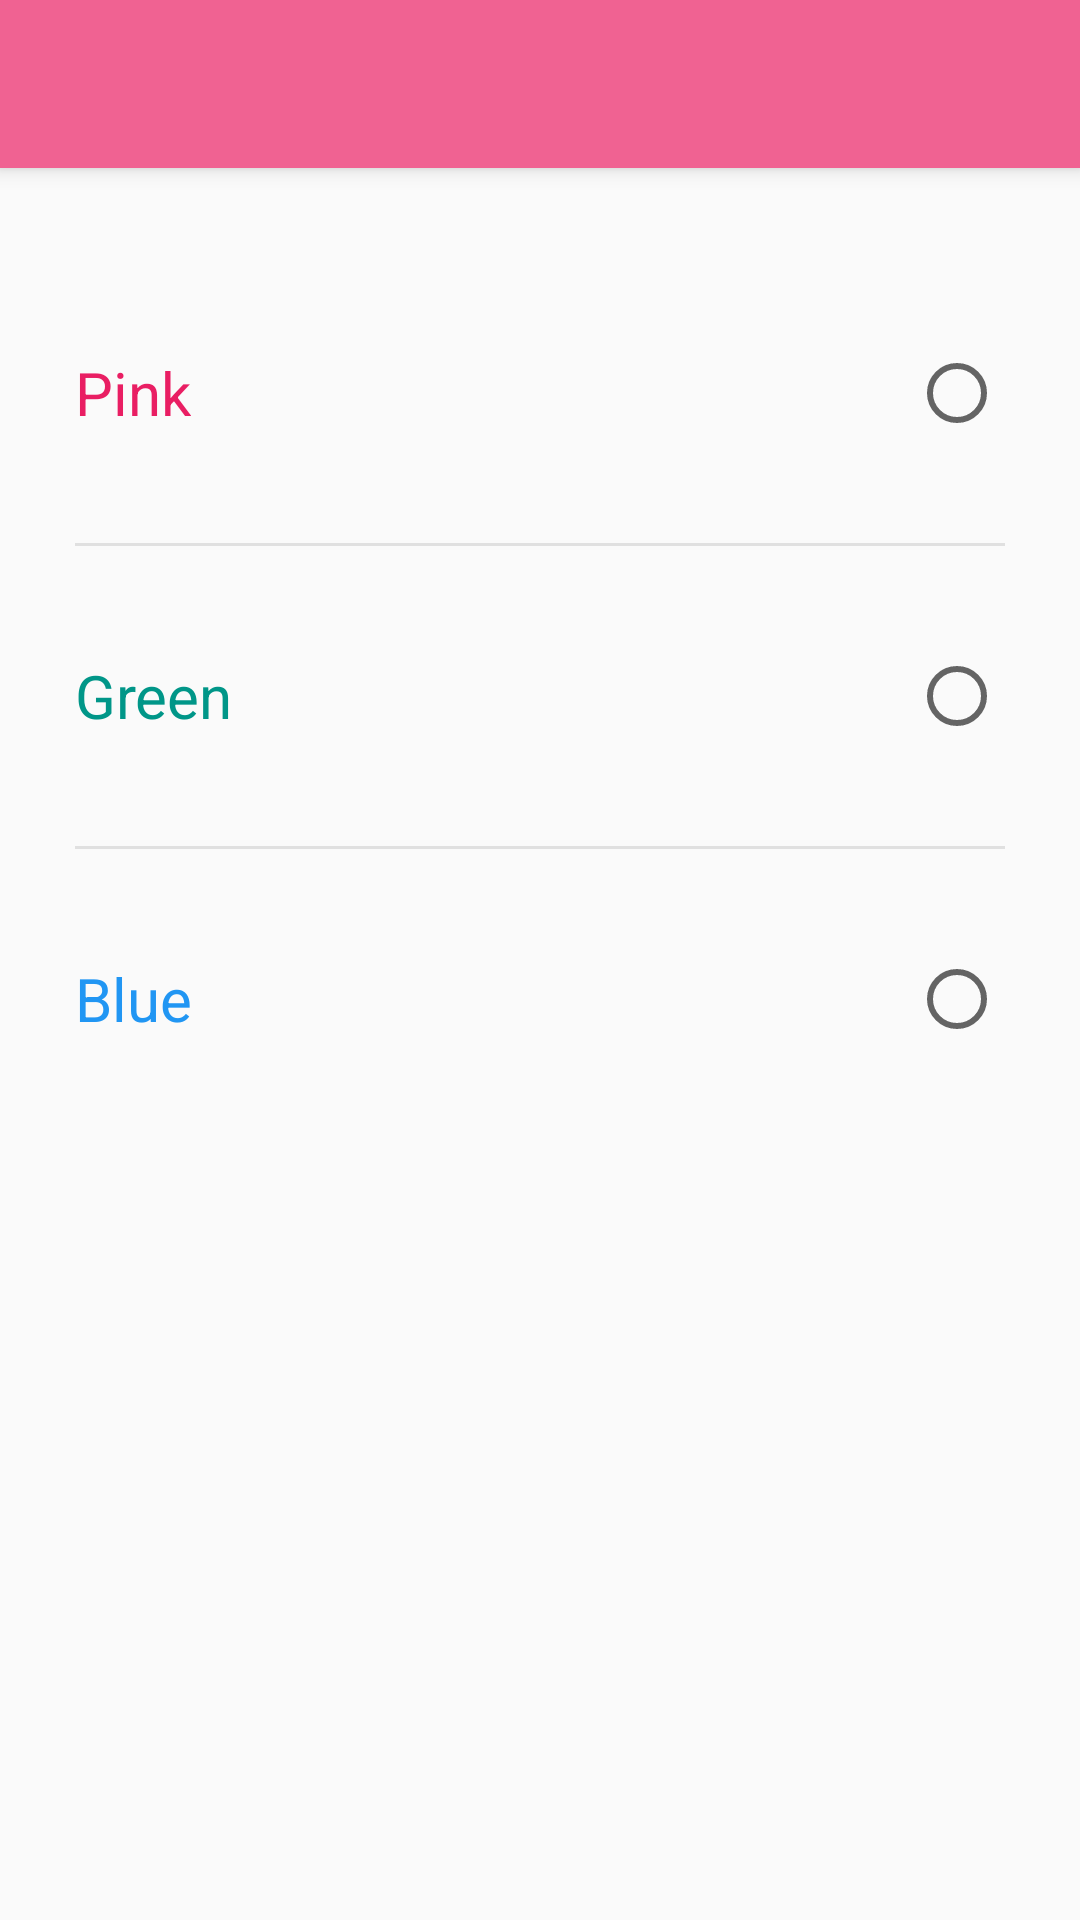

Layout XML and referenced resources for this Android screen:
<!-- AndroidManifest.xml: activity theme AppTheme.Pink -->
<!-- res/layout/activity_theme.xml -->
<?xml version="1.0" encoding="utf-8"?>
<android.support.design.widget.CoordinatorLayout xmlns:android="http://schemas.android.com/apk/res/android"
    xmlns:app="http://schemas.android.com/apk/res-auto"
    xmlns:tools="http://schemas.android.com/tools"
    android:layout_width="match_parent"
    android:layout_height="match_parent"
    android:fitsSystemWindows="true"
    tools:context="io.github.w33vit.mystories.activity.ThemeActivity">

    <android.support.design.widget.AppBarLayout
        android:layout_width="match_parent"
        android:layout_height="wrap_content"
        android:theme="@style/AppTheme.Pink.AppBarOverlay">

        <android.support.v7.widget.Toolbar
            android:id="@+id/toolbar"
            android:layout_width="match_parent"
            android:layout_height="?attr/actionBarSize"
            android:background="?attr/colorPrimary"
            app:popupTheme="@style/AppTheme.Pink.PopupOverlay" />

    </android.support.design.widget.AppBarLayout>

    <android.support.v4.widget.NestedScrollView
        android:layout_width="match_parent"
        android:layout_height="match_parent"
        app:layout_behavior="@string/appbar_scrolling_view_behavior">

        <LinearLayout
            android:layout_width="match_parent"
            android:layout_height="match_parent"
            android:divider="@drawable/linear_divider"
            android:orientation="vertical"
            android:padding="25dp"
            android:showDividers="middle">

            <RelativeLayout
                android:id="@+id/rlPink"
                android:clickable="true"
                android:layout_width="match_parent"
                android:layout_height="100dp">

                <TextView
                    android:layout_width="wrap_content"
                    android:layout_height="wrap_content"
                    android:layout_alignParentLeft="true"
                    android:layout_centerVertical="true"
                    android:text="@string/theme.pink"
                    android:textColor="@color/pink_500"
                    android:textSize="20sp" />

                <RadioButton
                    android:id="@+id/rbPink"
                    android:layout_width="wrap_content"
                    android:layout_height="wrap_content"
                    android:layout_alignParentRight="true"
                    android:layout_centerVertical="true" />

            </RelativeLayout>

            <RelativeLayout
                android:id="@+id/rlGreen"
                android:clickable="true"
                android:layout_width="match_parent"
                android:layout_height="100dp">

                <TextView
                    android:layout_width="wrap_content"
                    android:layout_height="wrap_content"
                    android:layout_alignParentLeft="true"
                    android:layout_centerVertical="true"
                    android:text="@string/theme.green"
                    android:textColor="@color/teal_500"
                    android:textSize="20sp" />

                <RadioButton
                    android:id="@+id/rbGreen"
                    android:layout_width="wrap_content"
                    android:layout_height="wrap_content"
                    android:layout_alignParentRight="true"
                    android:layout_centerVertical="true" />

            </RelativeLayout>

            <RelativeLayout
                android:id="@+id/rlBlue"
                android:clickable="true"
                android:layout_width="match_parent"
                android:layout_height="100dp">

                <TextView
                    android:layout_width="wrap_content"
                    android:layout_height="wrap_content"
                    android:layout_alignParentLeft="true"
                    android:layout_centerVertical="true"
                    android:text="@string/theme.blue"
                    android:textColor="@color/blue_500"
                    android:textSize="20sp" />

                <RadioButton
                    android:id="@+id/rbBlue"
                    android:layout_width="wrap_content"
                    android:layout_height="wrap_content"
                    android:layout_alignParentRight="true"
                    android:layout_centerVertical="true" />

            </RelativeLayout>

        </LinearLayout>

    </android.support.v4.widget.NestedScrollView>

</android.support.design.widget.CoordinatorLayout>
<!-- resources referenced by this layout -->
<resources>
  <color name="blue_500">#2196F3</color>
  <color name="pink_500">#e91e63</color>
  <color name="teal_500">#009688</color>
  <!-- drawable linear_divider (drawable) -->
  <?xml version="1.0" encoding="utf-8"?>
  <shape xmlns:android="http://schemas.android.com/apk/res/android">
      <size android:height="1dp" />
      <solid android:color="@color/gray_300" />
  </shape>
  <string name="theme.blue">Blue</string>
  <string name="theme.green">Green</string>
  <string name="theme.pink">Pink</string>
  <style name="AppTheme.Pink.AppBarOverlay" parent="ThemeOverlay.AppCompat.Dark.ActionBar" />
  <style name="AppTheme.Pink.PopupOverlay" parent="ThemeOverlay.AppCompat.Light" />
  <style name="AppTheme.Pink" parent="AppTheme.NoActionBar">
          
          <item name="colorPrimary">@color/pink_300</item>
          <item name="colorPrimaryDark">@color/pink_400</item>
          <item name="colorAccent">@color/pink_a200</item>
          <item name="colorHeaderCardView">@color/pink_50</item>
      </style>
  <color name="gray_300">#E0E0E0</color>
  <style name="AppTheme.NoActionBar">
          <item name="windowActionBar">false</item>
          <item name="windowNoTitle">true</item>
      </style>
  <color name="pink_300">#F06292</color>
  <color name="pink_400">#EC407A</color>
  <color name="pink_a200">#ff4081</color>
  <color name="pink_50">#FCE4EC</color>
</resources>
